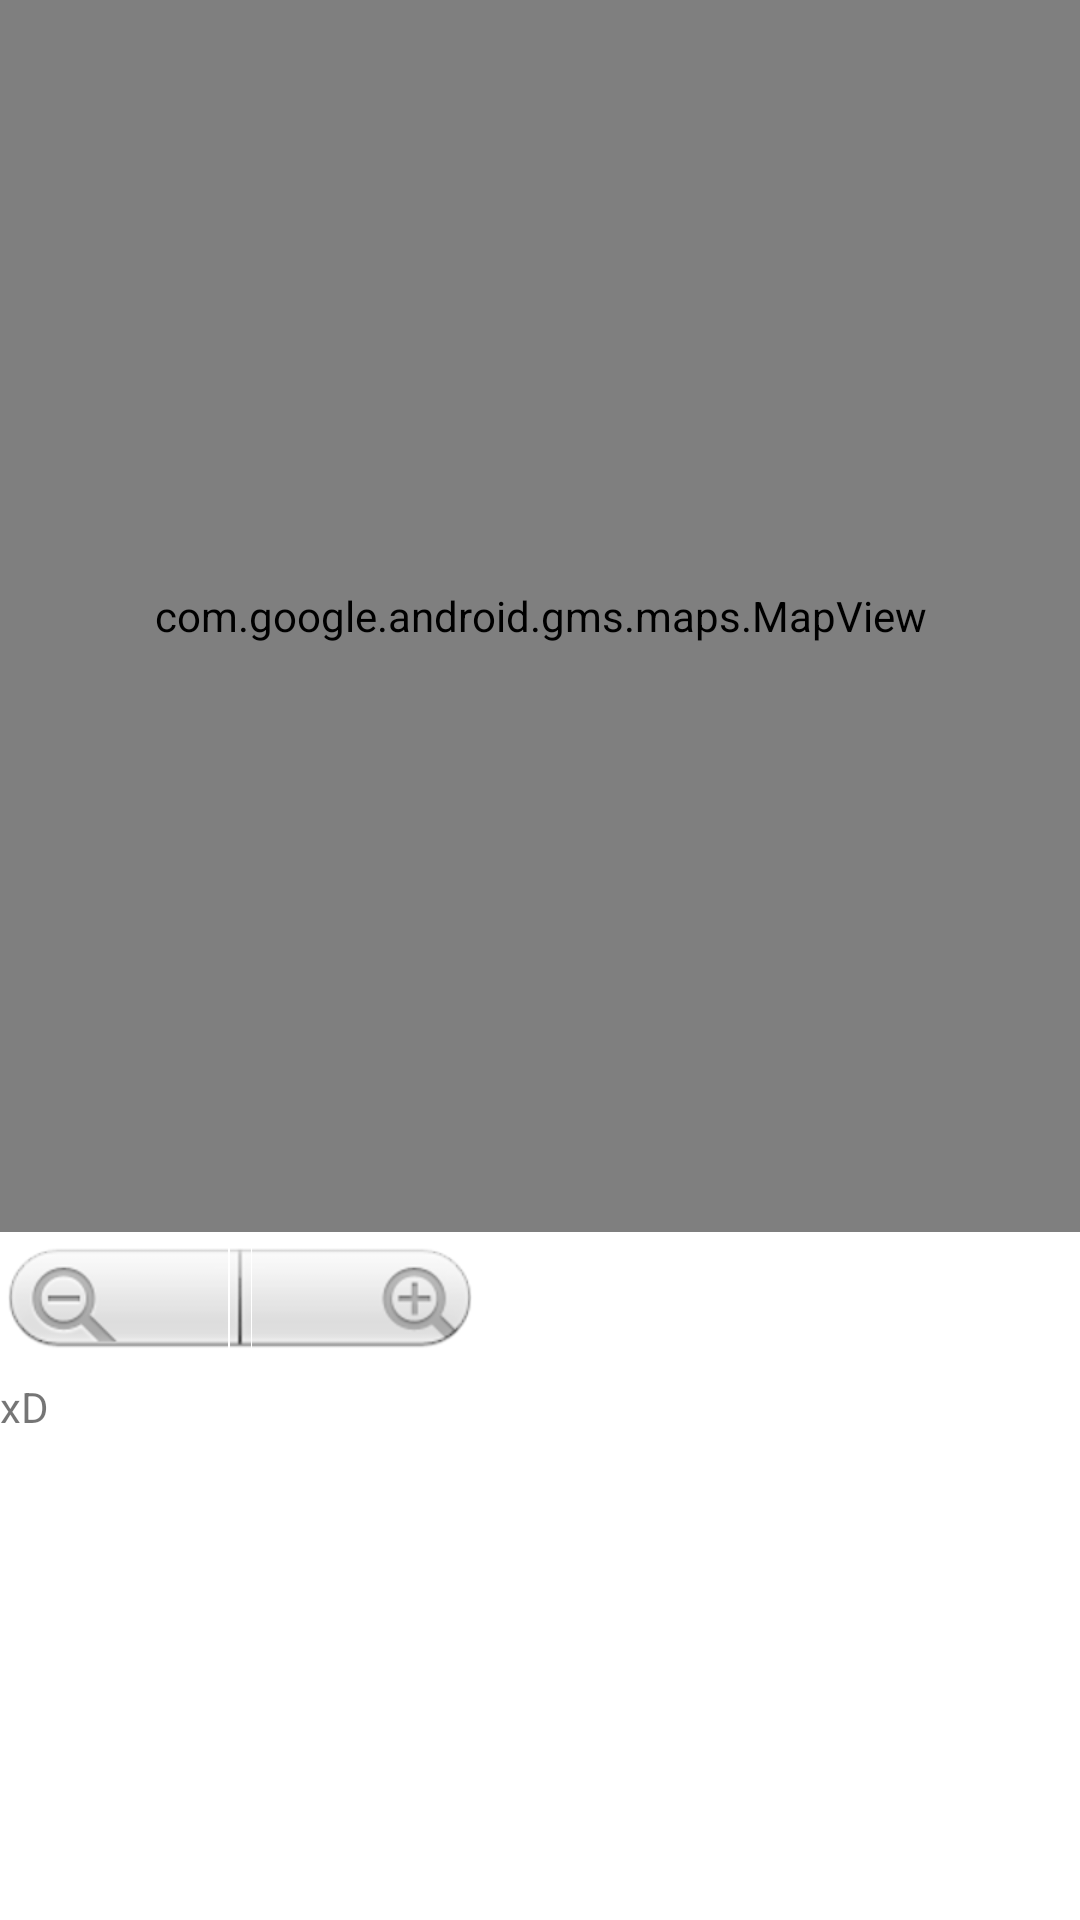

Layout XML and referenced resources for this Android screen:
<!-- AndroidManifest.xml: application theme AppTheme -->
<!-- res/layout/fragment_map.xml -->
<?xml version="1.0" encoding="utf-8"?>
<FrameLayout xmlns:android="http://schemas.android.com/apk/res/android"
    xmlns:tools="http://schemas.android.com/tools"
    android:layout_width="match_parent"
    android:layout_height="match_parent"
    tools:context=".fragments.MapFragment">

    <LinearLayout
        android:layout_width="match_parent"
        android:layout_height="match_parent"
        android:layout_marginStart="0dp"
        android:layout_marginTop="0dp"
        android:layout_marginEnd="0dp"
        android:layout_marginBottom="0dp"
        android:orientation="vertical"
        android:weightSum="6"
        android:background="@android:color/white"
        >

        <com.google.android.gms.maps.MapView
            android:id="@+id/mapView"
            android:layout_width="match_parent"
            android:layout_height="match_parent"
            android:layout_weight="2"
            android:clickable="true"/>

        <ZoomControls android:id="@+id/zoomcontrols"
            android:layout_width="wrap_content"
            android:layout_height="wrap_content" />

        <TextView
            android:layout_width="match_parent"
            android:layout_height="match_parent"
            android:text="xD"
            android:id="@+id/txtCurrentLocation"
            android:layout_weight="4"/>
    </LinearLayout>

</FrameLayout>
<!-- resources referenced by this layout -->
<resources>
  <style name="AppTheme" parent="Theme.AppCompat.Light.DarkActionBar">
          
          <item name="colorPrimary">@color/colorPrimary</item>
          <item name="colorPrimaryDark">@color/colorPrimary</item>
          <item name="colorAccent">@color/colorDanger</item>
      </style>
  <color name="colorPrimary">#f65556</color>
  <color name="colorDanger">#FFB0B0</color>
</resources>
